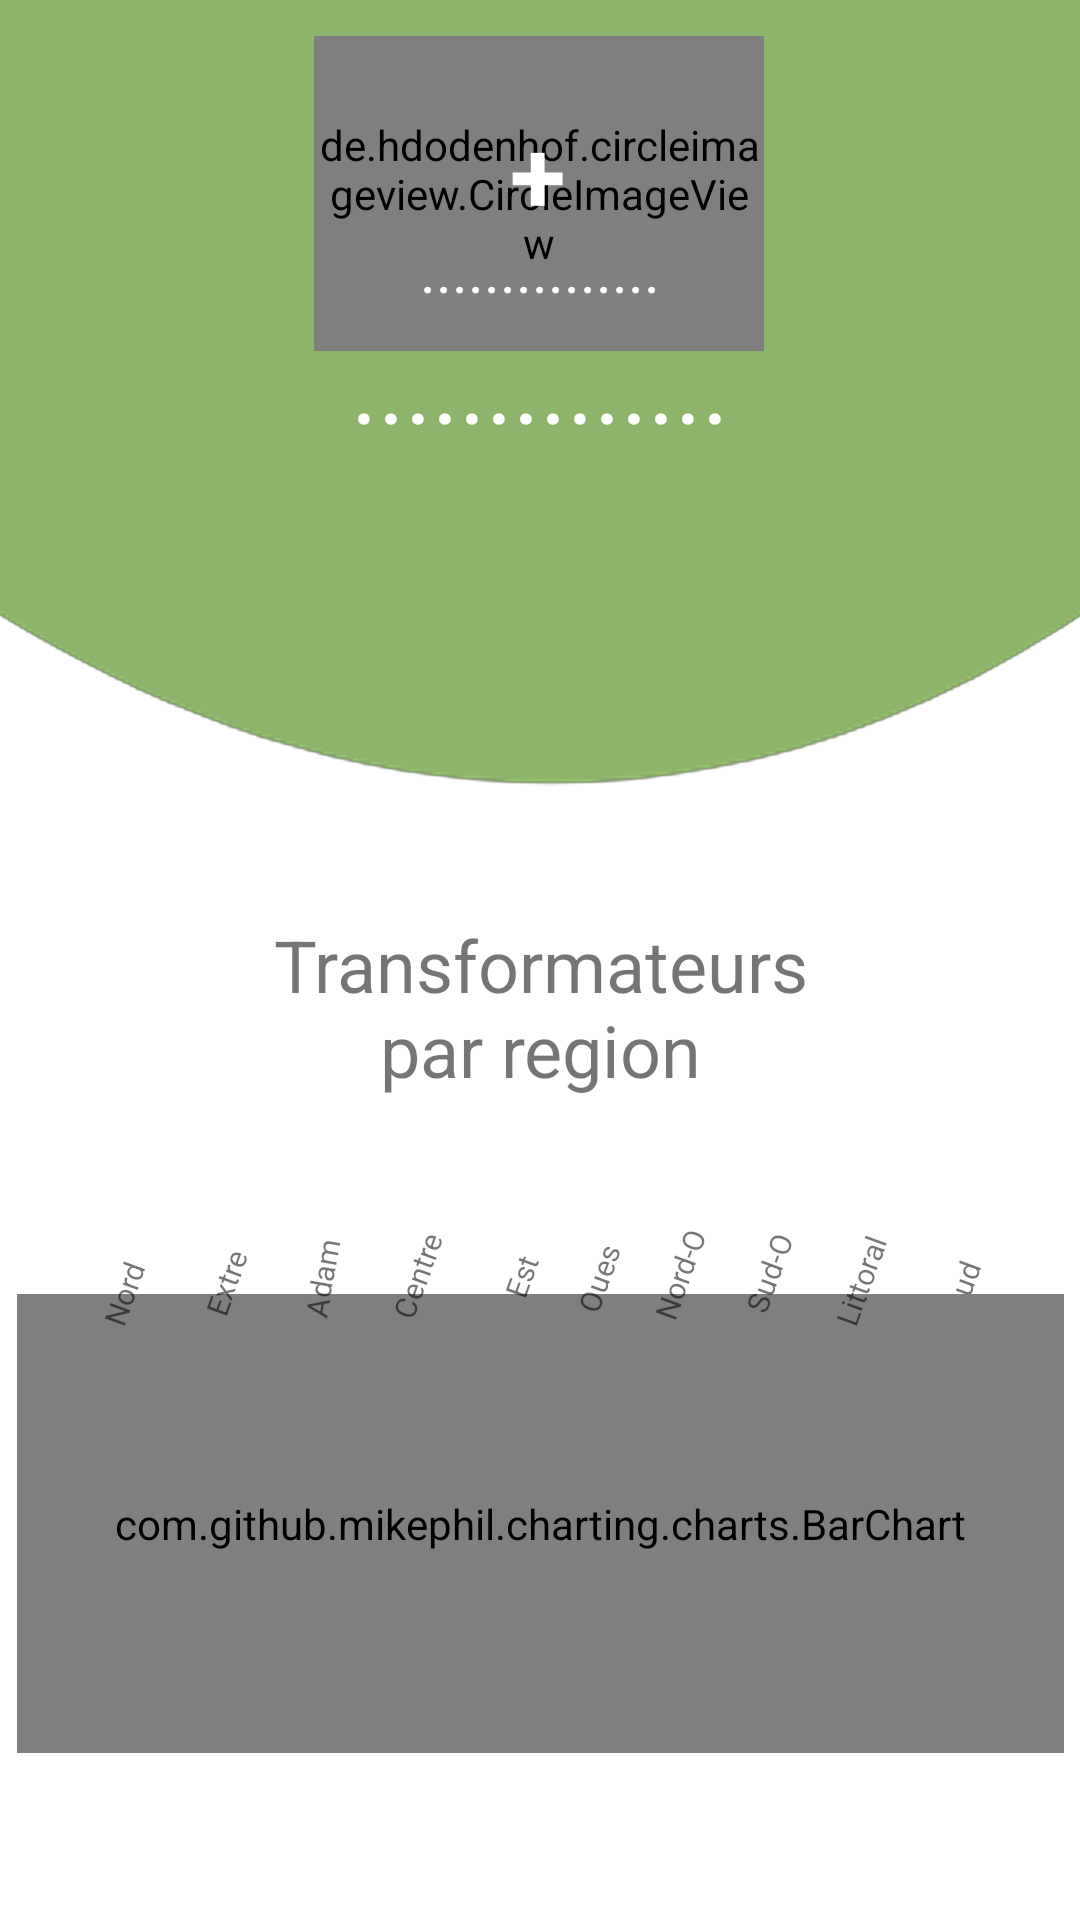

Produce the Android XML layout that renders to this screen, including the resource entries it uses.
<!-- AndroidManifest.xml: application theme Theme.TransXpert10 -->
<!-- res/layout/fragment_dashboard.xml -->
<?xml version="1.0" encoding="utf-8"?>
<androidx.constraintlayout.widget.ConstraintLayout
    xmlns:android="http://schemas.android.com/apk/res/android"
    xmlns:app="http://schemas.android.com/apk/res-auto"
    xmlns:tools="http://schemas.android.com/tools"
    android:layout_width="match_parent"
    android:layout_height="match_parent"
    tools:context=".ui.dashboard.DashboardFragment" >

    <ImageView
        android:id="@+id/imageView2"
        android:layout_width="463dp"
        android:layout_height="862dp"
        android:src="@drawable/top_dashboard"
        app:layout_constraintBottom_toBottomOf="parent"
        app:layout_constraintEnd_toEndOf="parent"
        app:layout_constraintStart_toStartOf="parent"
        app:layout_constraintTop_toTopOf="parent"
        app:layout_constraintVertical_bias="0.977" />

    <TextView
        android:id="@+id/textView17"
        android:layout_width="23dp"
        android:layout_height="11dp"
        android:layout_marginEnd="28dp"
        android:rotation="-70"
        android:text="Sud"
        android:textSize="10sp"
        app:layout_constraintBottom_toTopOf="@+id/chart"
        app:layout_constraintEnd_toEndOf="parent" />

    <de.hdodenhof.circleimageview.CircleImageView
        android:id="@+id/imageProfil"
        android:layout_width="150dp"
        android:layout_height="105dp"
        android:layout_marginTop="28dp"
        android:src="@drawable/profil_circle"
        app:civ_border_color="#FFFFFF"
        app:civ_border_width="@dimen/cardview_default_elevation"
        app:layout_constraintBottom_toTopOf="@+id/nom_profil"
        app:layout_constraintEnd_toEndOf="parent"
        app:layout_constraintHorizontal_bias="0.498"
        app:layout_constraintStart_toStartOf="parent"
        app:layout_constraintTop_toTopOf="parent"
        app:layout_constraintVertical_bias="0.285" />

    <TextView
        android:id="@+id/nom_profil"
        android:layout_width="297dp"
        android:layout_height="29dp"
        android:layout_marginBottom="52dp"
        android:text="..............."
        android:textAlignment="center"
        android:textColor="#FFFFFF"
        android:textSize="20sp"
        app:layout_constraintBottom_toBottomOf="@+id/fonction_profil"
        app:layout_constraintEnd_toEndOf="parent"
        app:layout_constraintStart_toStartOf="parent" />

    <TextView
        android:id="@+id/fonction_profil"
        android:layout_width="331dp"
        android:layout_height="52dp"
        android:layout_marginBottom="488dp"
        android:text=".............."
        android:textAlignment="center"
        android:textColor="#FFFFFF"
        android:textSize="34sp"
        app:layout_constraintBottom_toBottomOf="@+id/imageView2"
        app:layout_constraintEnd_toEndOf="parent"
        app:layout_constraintStart_toStartOf="parent" />

    <TextView
        android:id="@+id/textView5"
        android:layout_width="195dp"
        android:layout_height="80dp"
        android:layout_marginTop="148dp"
        android:text="Transformateurs par region"
        android:textAlignment="center"
        android:textSize="24sp"
        app:layout_constraintEnd_toEndOf="parent"
        app:layout_constraintStart_toStartOf="parent"
        app:layout_constraintTop_toBottomOf="@+id/fonction_profil" />

    <com.github.mikephil.charting.charts.BarChart
        android:id="@+id/chart"
        android:layout_width="349dp"
        android:layout_height="153dp"
        app:layout_constraintBottom_toBottomOf="@+id/imageView2"
        app:layout_constraintEnd_toEndOf="parent"
        app:layout_constraintStart_toStartOf="parent"
        app:layout_constraintTop_toBottomOf="@+id/textView5"
        app:layout_constraintVertical_bias="0.429" />

    <TextView
        android:id="@+id/textView4"
        android:layout_width="36dp"
        android:layout_height="14dp"
        android:rotation="-70"
        android:text="Nord"
        android:textSize="10sp"
        app:layout_constraintBottom_toTopOf="@+id/chart"
        app:layout_constraintEnd_toStartOf="@+id/textView8"
        app:layout_constraintHorizontal_bias="1.0"
        app:layout_constraintStart_toStartOf="parent" />

    <TextView
        android:id="@+id/textView8"
        android:layout_width="31dp"
        android:layout_height="15dp"
        android:rotation="-70"
        android:text="Extreme-nord"
        android:textSize="10sp"
        app:layout_constraintBottom_toTopOf="@+id/chart"
        app:layout_constraintEnd_toStartOf="@+id/textView11" />

    <TextView
        android:id="@+id/textView11"
        android:layout_width="31dp"
        android:layout_height="15dp"
        android:rotation="-80"
        android:text="Adamaoua"
        android:textSize="10sp"
        app:layout_constraintBottom_toTopOf="@+id/chart"
        app:layout_constraintEnd_toStartOf="@+id/textView12" />

    <TextView
        android:id="@+id/textView12"
        android:layout_width="30dp"
        android:layout_height="13dp"
        android:layout_marginEnd="12dp"
        android:rotation="-70"
        android:text="Centre"
        android:textSize="10sp"
        app:layout_constraintBottom_toTopOf="@+id/chart"
        app:layout_constraintEnd_toStartOf="@+id/textView13" />

    <TextView
        android:id="@+id/textView13"
        android:layout_width="21dp"
        android:layout_height="17dp"
        android:rotation="-70"
        android:text="Est"
        android:textSize="10sp"
        app:layout_constraintBottom_toTopOf="@+id/chart"
        app:layout_constraintEnd_toStartOf="@+id/textView14" />

    <TextView
        android:id="@+id/textView14"
        android:layout_width="24dp"
        android:layout_height="12dp"
        android:rotation="-70"
        android:text="Ouest"
        android:textSize="10sp"
        app:layout_constraintBottom_toTopOf="@+id/chart"
        app:layout_constraintEnd_toStartOf="@+id/textView10" />

    <TextView
        android:id="@+id/textView10"
        android:layout_width="32dp"
        android:layout_height="14dp"
        android:rotation="-70"
        android:text="Nord-Ouest"
        android:textSize="10sp"
        app:layout_constraintBottom_toBottomOf="@+id/textView14"
        app:layout_constraintEnd_toStartOf="@+id/textView15" />

    <TextView
        android:id="@+id/textView15"
        android:layout_width="27dp"
        android:layout_height="14dp"
        android:rotation="-70"
        android:text="Sud-Ouest"
        android:textSize="10sp"
        app:layout_constraintBottom_toBottomOf="@+id/textView14"
        app:layout_constraintEnd_toStartOf="@+id/textView16" />

    <TextView
        android:id="@+id/textView16"
        android:layout_width="39dp"
        android:layout_height="16dp"
        android:rotation="-70"
        android:text="Littoral"
        android:textSize="10sp"
        app:layout_constraintBottom_toBottomOf="@+id/textView14"
        app:layout_constraintEnd_toStartOf="@+id/textView17" />

    <TextView
        android:id="@+id/btn_profil_image"
        android:layout_width="52dp"
        android:layout_height="34dp"
        android:text="+"
        android:textAlignment="center"
        android:textColor="#FFFFFF"
        android:textSize="34sp"
        android:textStyle="bold"
        app:layout_constraintBottom_toTopOf="@+id/nom_profil"
        app:layout_constraintEnd_toEndOf="parent"
        app:layout_constraintHorizontal_bias="0.498"
        app:layout_constraintStart_toStartOf="parent"
        app:layout_constraintTop_toTopOf="@+id/imageProfil"
        app:layout_constraintVertical_bias="0.755" />


</androidx.constraintlayout.widget.ConstraintLayout>
<!-- resources referenced by this layout -->
<resources>
  <!-- drawable top_dashboard: png bitmap (drawable, 138168 bytes) -->
  <style name="Theme.TransXpert10" parent="Theme.MaterialComponents.DayNight.DarkActionBar">
          
          <item name="colorPrimary">@color/green</item>
          <item name="colorPrimaryVariant">@color/green</item>
          <item name="colorOnPrimary">@color/white</item>
          
          <item name="colorSecondary">@color/teal_200</item>
          <item name="colorSecondaryVariant">@color/teal_700</item>
          <item name="colorOnSecondary">@color/black</item>
          
          <item name="android:statusBarColor">?attr/colorPrimaryVariant</item>
          
      </style>
  <color name="green">#88B165</color>
  <color name="white">#FFFFFFFF</color>
  <color name="teal_200">#FF03DAC5</color>
  <color name="teal_700">#FF018786</color>
  <color name="black">#FF000000</color>
</resources>
